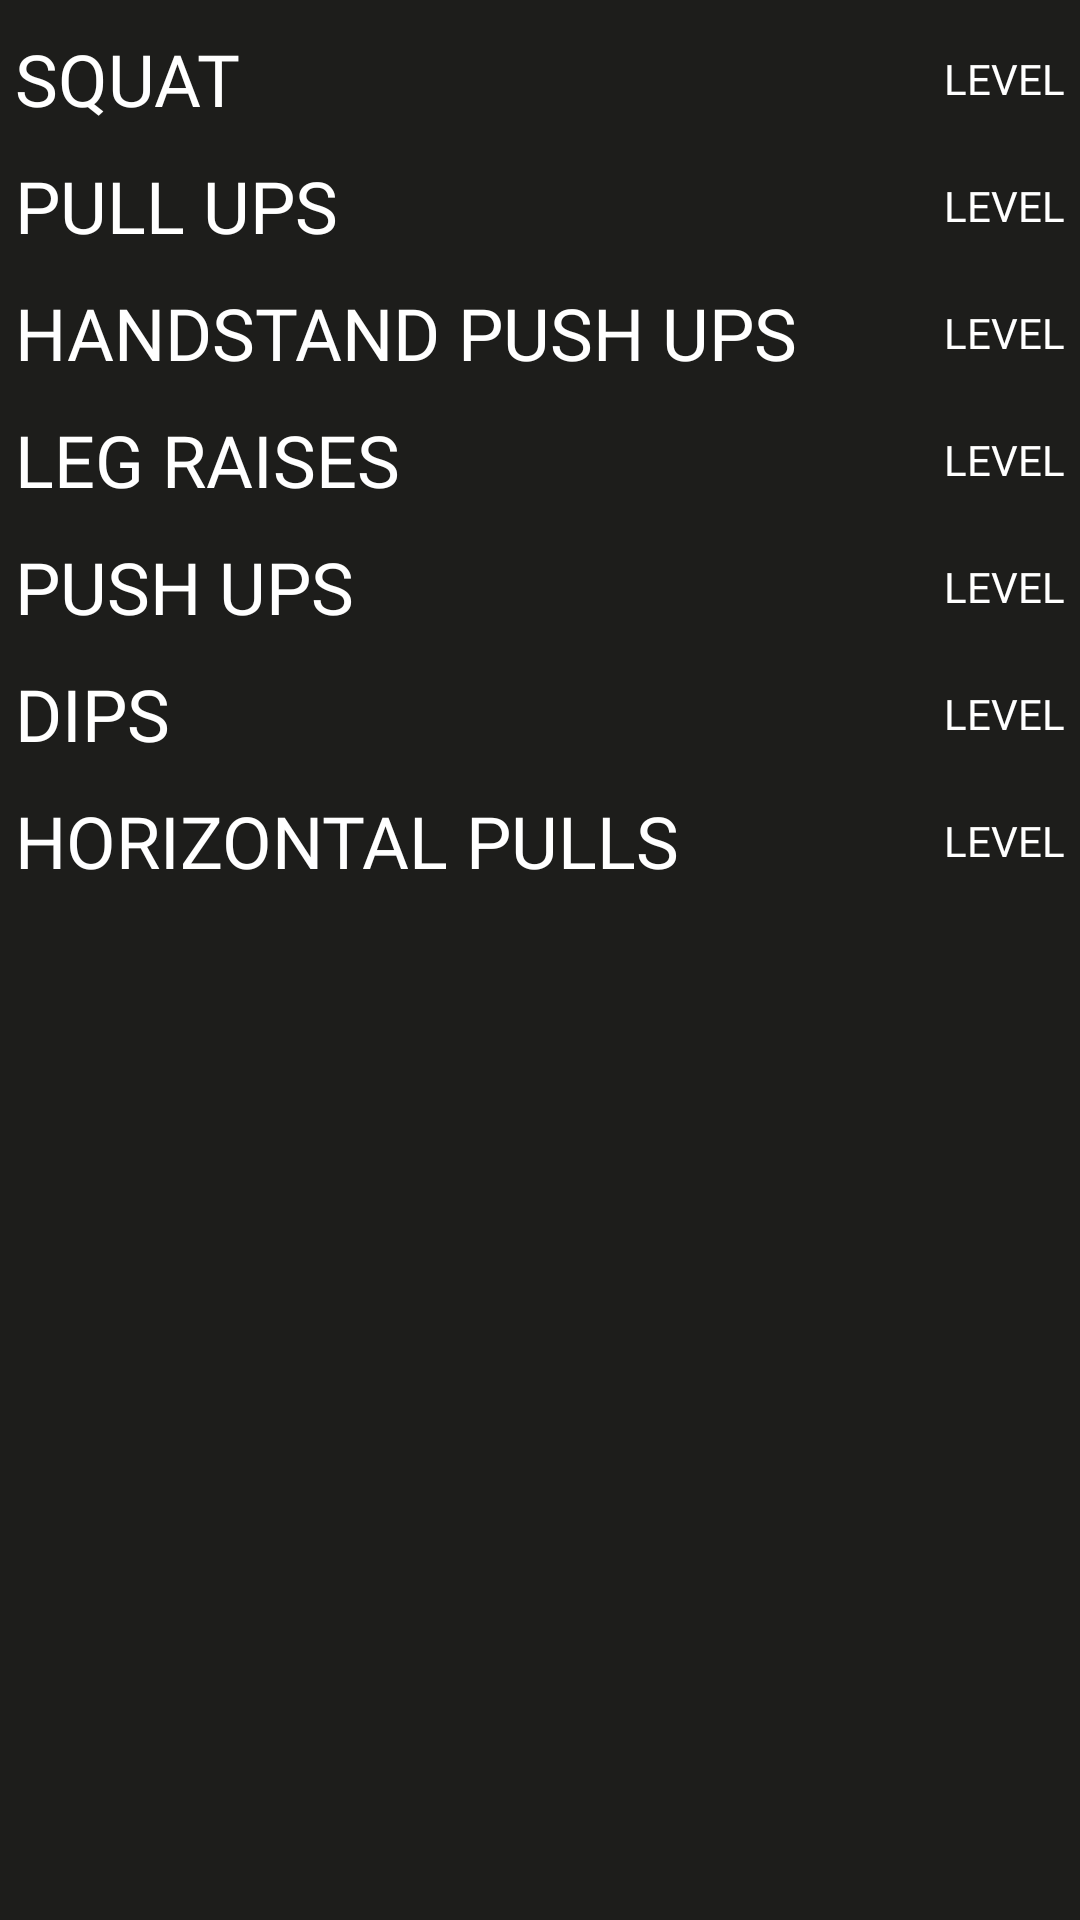

Write the Android layout XML for this screen, with the resource values it uses.
<!-- AndroidManifest.xml: application theme Theme.Calitracker -->
<!-- res/layout/fragment_exercises_progress.xml -->
<?xml version="1.0" encoding="utf-8"?>
<FrameLayout xmlns:android="http://schemas.android.com/apk/res/android"
    xmlns:app="http://schemas.android.com/apk/res-auto"
    xmlns:tools="http://schemas.android.com/tools"
    android:layout_width="match_parent"
    android:layout_height="match_parent"
    android:background="#1D1D1B"
    tools:context=".ExercisesProgressFragment">

    
    <androidx.constraintlayout.widget.ConstraintLayout
        android:layout_width="match_parent"
        android:layout_height="match_parent">

        <LinearLayout
            android:layout_width="match_parent"
            android:layout_height="wrap_content"
            android:layout_marginStart="5dp"
            android:layout_marginEnd="5dp"
            android:orientation="vertical"
            app:layout_constraintEnd_toEndOf="parent"
            app:layout_constraintStart_toStartOf="parent"
            app:layout_constraintTop_toTopOf="parent">

            <LinearLayout
                android:layout_width="match_parent"
                android:layout_height="match_parent"
                android:layout_marginTop="10dp">

                <TextView
                    android:id="@+id/squatTextView19"
                    style="@style/fill_box_textview"
                    android:layout_width="wrap_content"
                    android:layout_height="wrap_content"
                    android:layout_gravity="center"
                    android:layout_weight="1"
                    android:gravity="start"
                    android:text="SQUAT"
                    android:textSize="24dp" />

                <TextView
                    android:id="@+id/squatleveltextView22"
                    android:layout_width="wrap_content"
                    android:layout_height="wrap_content"
                    android:layout_gravity="center"
                    android:layout_weight="1"
                    android:fontFamily="@font/roboto"
                    android:gravity="right"
                    android:text="LEVEL"
                    android:textColor="#FFFFFF" />
            </LinearLayout>

            <LinearLayout
                android:layout_width="match_parent"
                android:layout_height="match_parent"
                android:layout_marginTop="10dp">

                <TextView
                    android:id="@+id/pulluptextView19"
                    style="@style/fill_box_textview"
                    android:layout_width="wrap_content"
                    android:layout_height="wrap_content"
                    android:layout_gravity="center"
                    android:layout_weight="1"
                    android:gravity="start"
                    android:text="PULL UPS"
                    android:textSize="24dp" />

                <TextView
                    android:id="@+id/pullupleveltextView22"
                    android:layout_width="wrap_content"
                    android:layout_height="wrap_content"
                    android:layout_gravity="center"
                    android:layout_weight="1"
                    android:fontFamily="@font/roboto"
                    android:gravity="right"
                    android:text="LEVEL"
                    android:textColor="#FFFFFF" />
            </LinearLayout>

            <LinearLayout
                android:layout_width="match_parent"
                android:layout_height="match_parent"
                android:layout_marginTop="10dp">

                <TextView
                    android:id="@+id/handstandtextView19"
                    style="@style/fill_box_textview"
                    android:layout_width="wrap_content"
                    android:layout_height="wrap_content"
                    android:layout_gravity="center"
                    android:layout_weight="1"
                    android:gravity="start"
                    android:text="HANDSTAND PUSH UPS"
                    android:textSize="24dp" />

                <TextView
                    android:id="@+id/handstandleveltextView22"
                    android:layout_width="wrap_content"
                    android:layout_height="wrap_content"
                    android:layout_gravity="center"
                    android:layout_weight="1"
                    android:fontFamily="@font/roboto"
                    android:gravity="right"
                    android:text="LEVEL"
                    android:textColor="#FFFFFF" />
            </LinearLayout>

            <LinearLayout
                android:layout_width="match_parent"
                android:layout_height="match_parent"
                android:layout_marginTop="10dp">

                <TextView
                    android:id="@+id/legraisestextView19"
                    style="@style/fill_box_textview"
                    android:layout_width="wrap_content"
                    android:layout_height="wrap_content"
                    android:layout_gravity="center"
                    android:layout_weight="1"
                    android:gravity="start"
                    android:text="LEG RAISES"
                    android:textSize="24dp" />

                <TextView
                    android:id="@+id/legraisesleveltextView22"
                    android:layout_width="wrap_content"
                    android:layout_height="wrap_content"
                    android:layout_gravity="center"
                    android:layout_weight="1"
                    android:fontFamily="@font/roboto"
                    android:gravity="right"
                    android:text="LEVEL"
                    android:textColor="#FFFFFF" />
            </LinearLayout>

            <LinearLayout
                android:layout_width="match_parent"
                android:layout_height="match_parent"
                android:layout_marginTop="10dp">

                <TextView
                    android:id="@+id/pushupstextView19"
                    style="@style/fill_box_textview"
                    android:layout_width="wrap_content"
                    android:layout_height="wrap_content"
                    android:layout_gravity="center"
                    android:layout_weight="1"
                    android:gravity="start"
                    android:text="PUSH UPS"
                    android:textSize="24dp" />

                <TextView
                    android:id="@+id/pushupsleveltextView22"
                    android:layout_width="wrap_content"
                    android:layout_height="wrap_content"
                    android:layout_gravity="center"
                    android:layout_weight="1"
                    android:fontFamily="@font/roboto"
                    android:gravity="right"
                    android:text="LEVEL"
                    android:textColor="#FFFFFF" />
            </LinearLayout>

            <LinearLayout
                android:layout_width="match_parent"
                android:layout_height="match_parent"
                android:layout_marginTop="10dp">

                <TextView
                    android:id="@+id/dipstextView19"
                    style="@style/fill_box_textview"
                    android:layout_width="wrap_content"
                    android:layout_height="wrap_content"
                    android:layout_gravity="center"
                    android:layout_weight="1"
                    android:gravity="start"
                    android:text="DIPS"
                    android:textSize="24dp" />

                <TextView
                    android:id="@+id/dipsleveltextView22"
                    android:layout_width="wrap_content"
                    android:layout_height="wrap_content"
                    android:layout_gravity="center"
                    android:layout_weight="1"
                    android:fontFamily="@font/roboto"
                    android:gravity="right"
                    android:text="LEVEL"
                    android:textColor="#FFFFFF" />
            </LinearLayout>

            <LinearLayout
                android:layout_width="match_parent"
                android:layout_height="match_parent"
                android:layout_marginTop="10dp">

                <TextView
                    android:id="@+id/horizontalpullstextView19"
                    style="@style/fill_box_textview"
                    android:layout_width="wrap_content"
                    android:layout_height="wrap_content"
                    android:layout_gravity="center"
                    android:layout_weight="1"
                    android:gravity="start"
                    android:text="HORIZONTAL PULLS"
                    android:textSize="24dp" />

                <TextView
                    android:id="@+id/horizontalpullsleveltextView22"
                    android:layout_width="wrap_content"
                    android:layout_height="wrap_content"
                    android:layout_gravity="center"
                    android:layout_weight="1"
                    android:fontFamily="@font/roboto"
                    android:gravity="right"
                    android:text="LEVEL"
                    android:textColor="#FFFFFF" />
            </LinearLayout>
        </LinearLayout>

    </androidx.constraintlayout.widget.ConstraintLayout>

</FrameLayout>
<!-- resources referenced by this layout -->
<resources>
  <style name="fill_box_textview">
          <item name="android:layout_width">90dp</item>
          <item name="android:layout_height">20dp</item>
          <item name="android:fontFamily">@font/roboto_bold</item>
          <item name="android:textColor">@color/white</item>
          <item name="android:textSize">14dp</item>
      </style>
  <style name="Theme.Calitracker" parent="Theme.MaterialComponents.DayNight.DarkActionBar">
          
          <item name="colorPrimary">@color/purple_500</item>
          <item name="colorPrimaryVariant">#1D1D1B</item>
          <item name="colorOnPrimary">@color/white</item>
          
          <item name="colorSecondary">@color/teal_200</item>
          <item name="colorSecondaryVariant">@color/teal_700</item>
          <item name="colorOnSecondary">@color/black</item>
          
          <item name="android:statusBarColor" tools:targetApi="l">?attr/colorPrimaryVariant</item>
          
          
      </style>
  <!-- not gathered from this repository: default colours our renderer supplied (Android Studio template values) -->
  <color name="purple_500">#FF6200EE</color>
  <color name="teal_200">#FF03DAC5</color>
  <color name="teal_700">#FF018786</color>
  <color name="black">#FF000000</color>
  <color name="white">#FFFFFFFF</color>
</resources>
